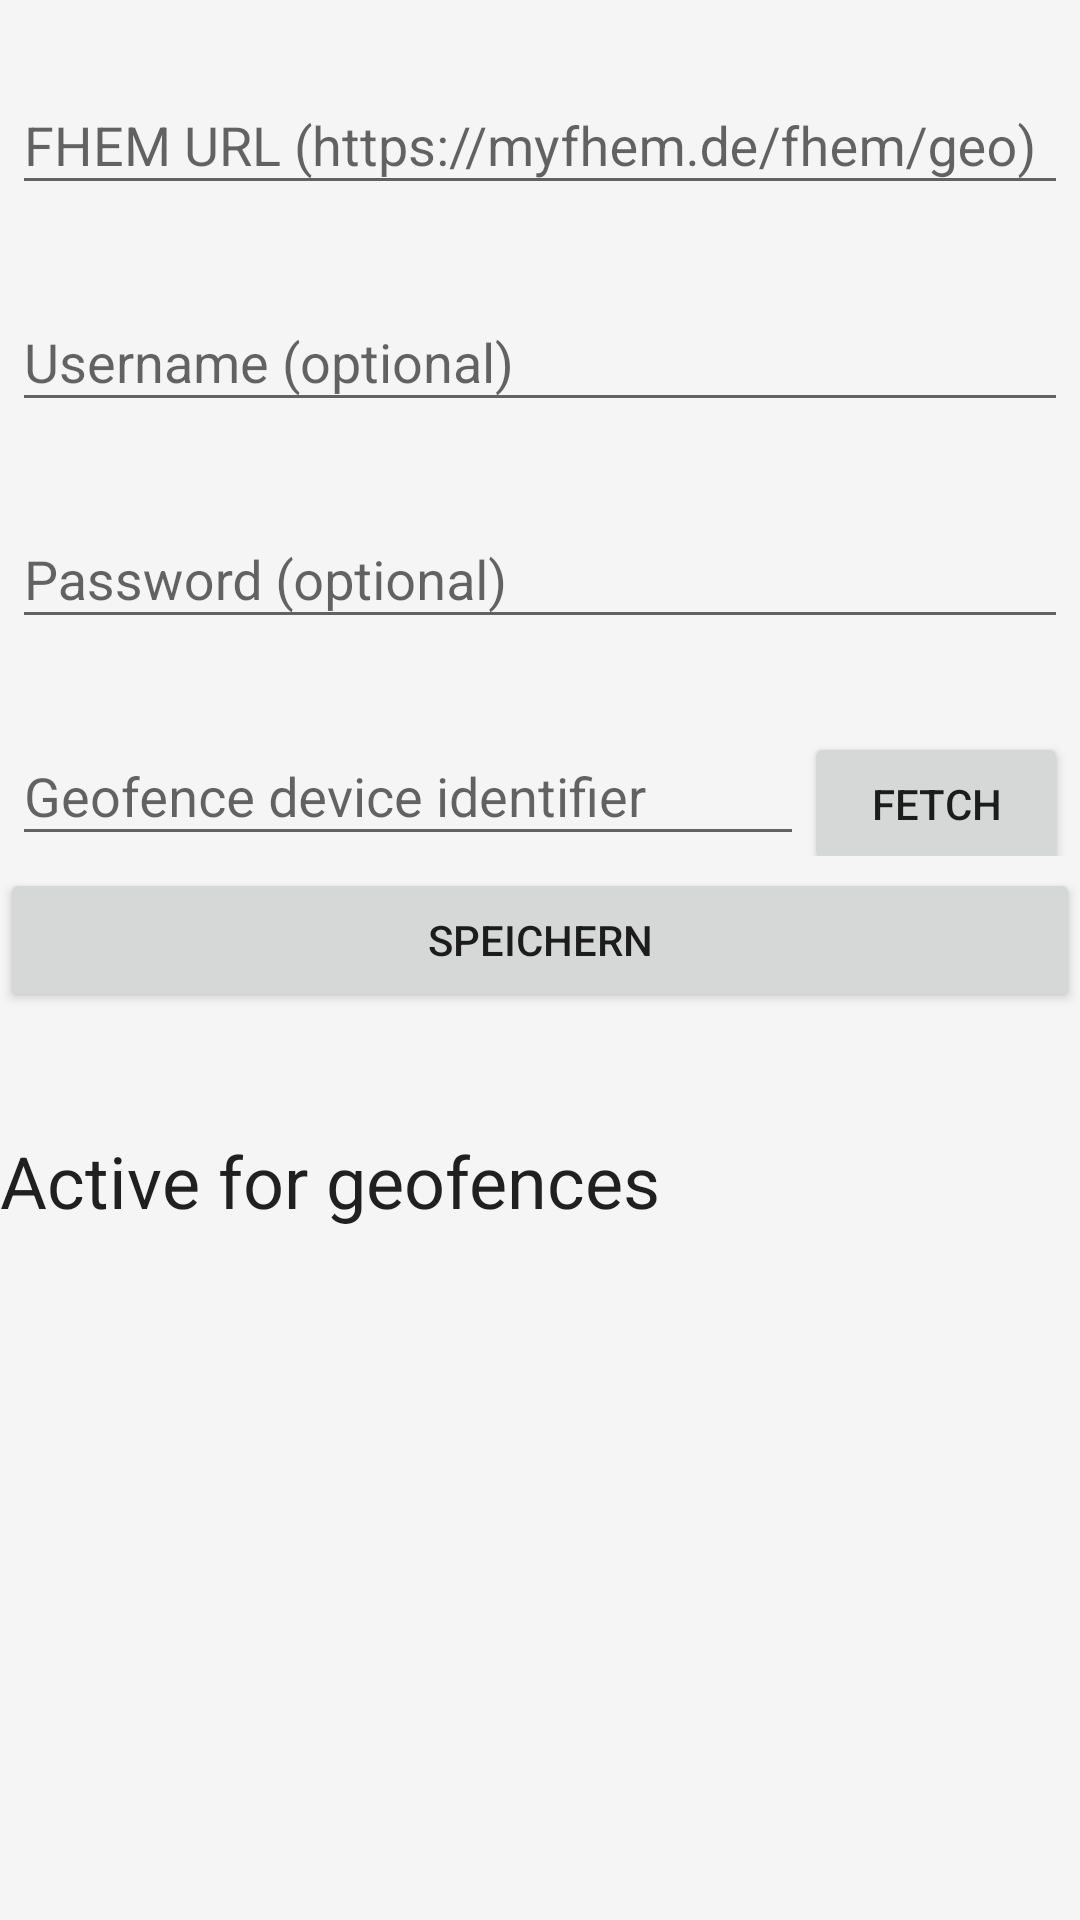

This screen was rendered from an Android layout file. Write that file and the resources it references.
<!-- AndroidManifest.xml: application theme AppTheme -->
<!-- res/layout/activity_edit_fhem.xml -->
<?xml version="1.0" encoding="utf-8"?>
<LinearLayout xmlns:android="http://schemas.android.com/apk/res/android"
    xmlns:app="http://schemas.android.com/apk/res-auto"
    xmlns:tools="http://schemas.android.com/tools"
    android:orientation="vertical"
    android:layout_width="match_parent"
    android:layout_height="match_parent">

    <com.google.android.material.textfield.TextInputLayout
        android:layout_width="fill_parent"
        android:layout_height="wrap_content"
        android:layout_marginLeft="4dp"
        android:layout_marginTop="16dp"
        android:layout_marginRight="4dp"
        android:layout_marginBottom="4dp">
        <EditText
            android:id="@+id/fhemUrl"
            android:layout_width="fill_parent"
            android:layout_height="wrap_content"
            android:hint="@string/fhemUrl"
            android:imeOptions="actionDone"
            android:singleLine="true">
        </EditText>
    </com.google.android.material.textfield.TextInputLayout>

    <com.google.android.material.textfield.TextInputLayout
        android:layout_width="fill_parent"
        android:layout_height="wrap_content"
        android:layout_marginLeft="4dp"
        android:layout_marginTop="16dp"
        android:layout_marginRight="4dp"
        android:layout_marginBottom="4dp">
        <EditText
            android:id="@+id/fhemUsername"
            android:layout_width="fill_parent"
            android:layout_height="wrap_content"
            android:hint="@string/fhemUsername"
            android:imeOptions="actionDone"
            android:singleLine="true">
        </EditText>
    </com.google.android.material.textfield.TextInputLayout>

    <com.google.android.material.textfield.TextInputLayout
        android:layout_width="fill_parent"
        android:layout_height="wrap_content"
        android:layout_marginLeft="4dp"
        android:layout_marginTop="16dp"
        android:layout_marginRight="4dp"
        android:layout_marginBottom="4dp">
        <EditText
            android:id="@+id/fhemPassword"
            android:layout_width="fill_parent"
            android:layout_height="wrap_content"
            android:inputType="textPassword"
            android:hint="@string/fhemPassword"
            android:imeOptions="actionDone"
            android:singleLine="true">
        </EditText>
    </com.google.android.material.textfield.TextInputLayout>

    <LinearLayout
        android:layout_width="fill_parent"
        android:layout_height="wrap_content"
        android:layout_marginLeft="4dp"
        android:layout_marginTop="16dp"
        android:layout_marginRight="4dp"
        android:layout_marginBottom="4dp">
        <com.google.android.material.textfield.TextInputLayout
            android:layout_weight="2"
            android:layout_width="wrap_content"
            android:layout_height="wrap_content">
            <EditText
                android:id="@+id/fhemDeviceID"
                android:layout_width="fill_parent"
                android:layout_height="wrap_content"
                android:inputType="text"
                android:hint="@string/fhemDeviceID"
                android:imeOptions="actionDone"
                android:singleLine="true">
            </EditText>
        </com.google.android.material.textfield.TextInputLayout>
        <Button
            android:layout_width="wrap_content"
            android:layout_height="wrap_content"
            android:text="fetch"
            android:onClick="requestDeviceUUID"/>
    </LinearLayout>

    <Button
        android:id="@+id/save"
        android:layout_width="match_parent"
        android:layout_height="wrap_content"
        android:text="@string/fhemSave"
        android:onClick="save"
        />

    <TextView
        android:layout_marginTop="40dp"
        android:layout_width="wrap_content"
        android:layout_height="wrap_content"
        android:textAppearance="@style/TextAppearance.AppCompat.Headline"
        android:text="Active for geofences"
        />
    <androidx.recyclerview.widget.RecyclerView
        android:id="@+id/geofencesList"
        android:layout_marginTop="10dp"
        android:layout_width="fill_parent"
        android:layout_height="wrap_content"
        tools:listitem="@layout/layout_geofence_item" />


</LinearLayout>
<!-- res/layout/layout_geofence_item.xml (included above) -->
<?xml version="1.0" encoding="utf-8"?>
<LinearLayout xmlns:android="http://schemas.android.com/apk/res/android"
    xmlns:tools="http://schemas.android.com/tools"
    android:orientation="horizontal"
    android:layout_width="match_parent"
    android:layout_height="wrap_content">

    <TextView
        android:id="@+id/geofenceName"
        android:layout_width="wrap_content"
        android:layout_height="wrap_content"
        tools:text="@tools:sample/lorem"
        android:layout_weight="1"
        />

    <Switch
        android:id="@+id/geofenceEnabled"
        android:layout_width="wrap_content"
        android:layout_height="wrap_content"
        android:layout_weight="0"
        android:text="" />

</LinearLayout>
<!-- resources referenced by this layout -->
<resources>
  <string name="fhemDeviceID">Geofence device identifier</string>
  <string name="fhemPassword">Password (optional)</string>
  <string name="fhemSave">Speichern</string>
  <string name="fhemUrl">FHEM URL (https://myfhem.de/fhem/geo)</string>
  <string name="fhemUsername">Username (optional)</string>
  <style name="AppTheme" parent="Theme.AppCompat.Light.DarkActionBar">
  		
  		<item name="colorPrimary">@color/colorPrimary</item>
  		<item name="colorPrimaryDark">@color/colorPrimaryDark</item>
  		<item name="colorAccent">@color/colorAccent</item>
  		<item name="android:windowBackground">@color/window_background</item>
  	</style>
  <color name="colorPrimary">#008577</color>
  <color name="colorPrimaryDark">#00574B</color>
  <color name="colorAccent">#D81B60</color>
  <color name="window_background">#FFF5F5F5</color>
</resources>
